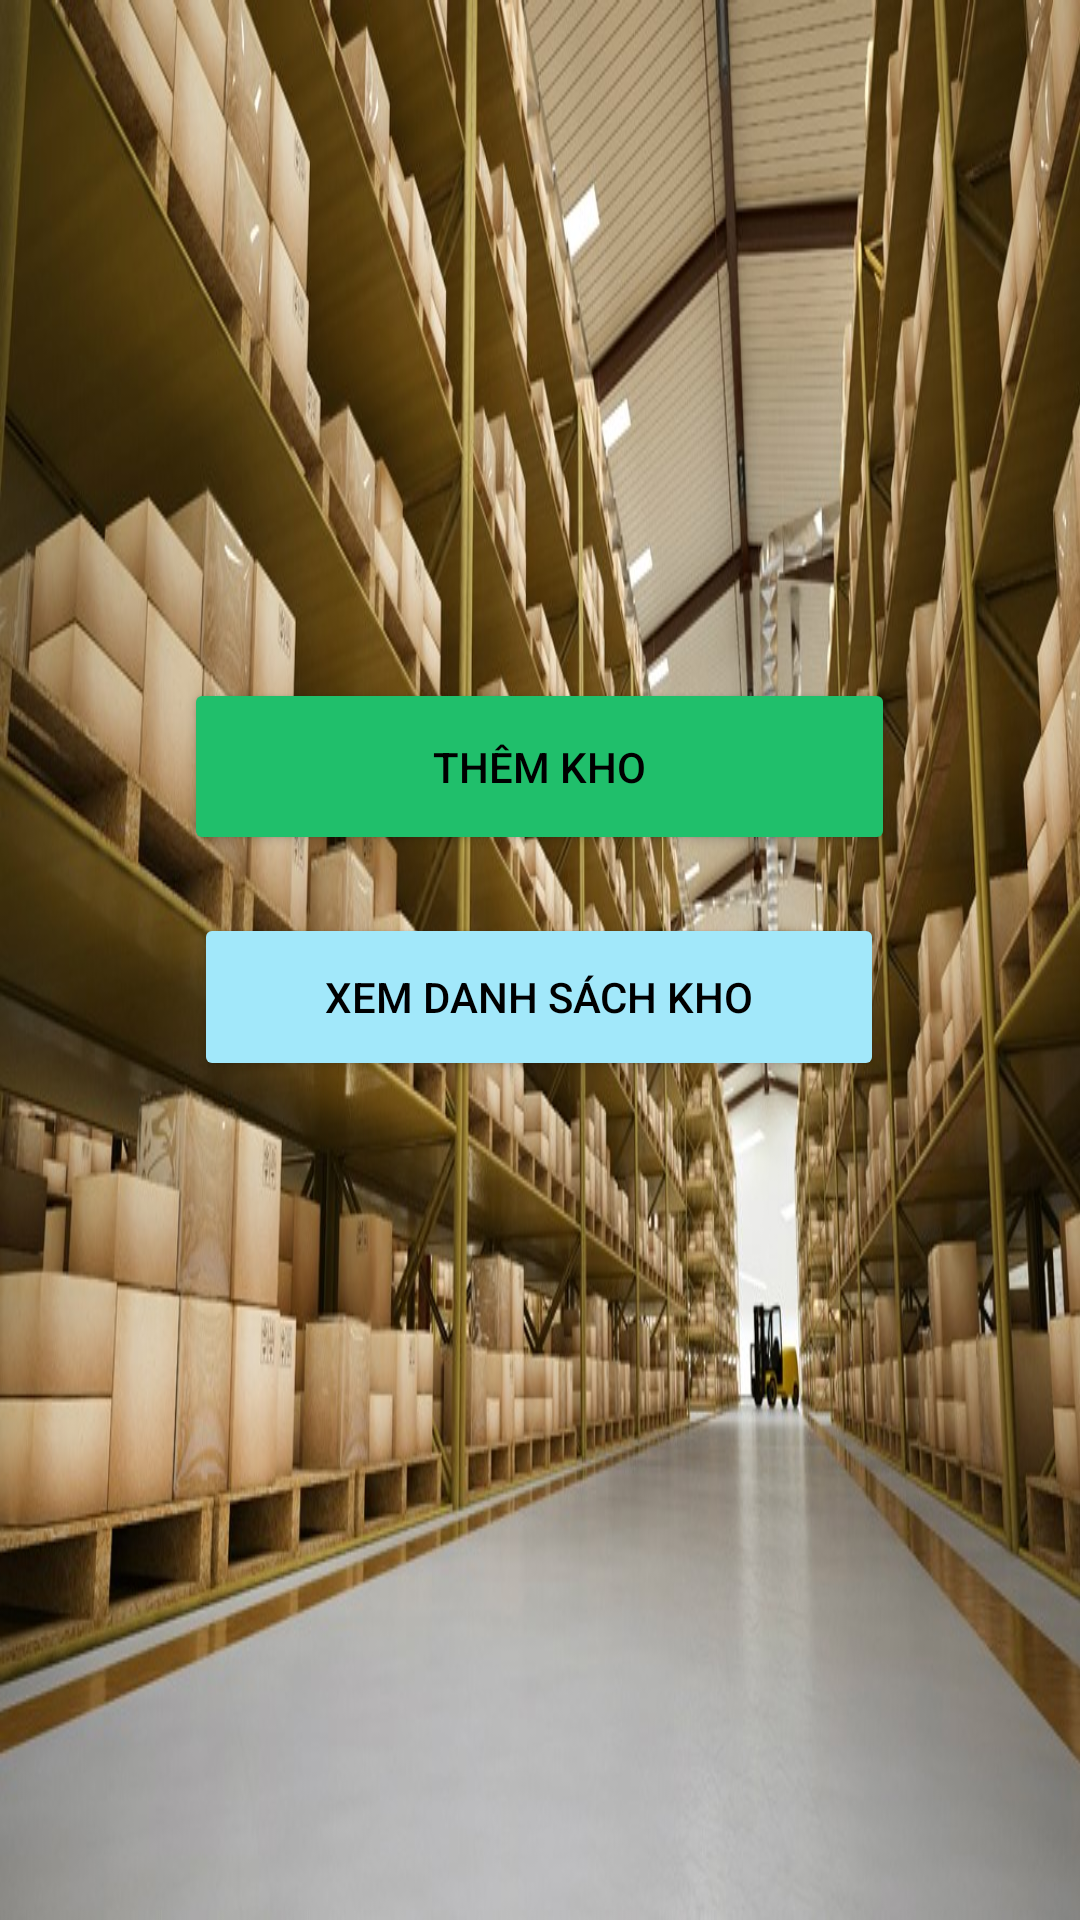

Write the Android layout XML for this screen, with the resource values it uses.
<!-- AndroidManifest.xml: application theme Theme.17031741_hagiahuy -->
<!-- res/layout/activity_kho.xml -->
<?xml version="1.0" encoding="utf-8"?>
<androidx.constraintlayout.widget.ConstraintLayout xmlns:android="http://schemas.android.com/apk/res/android"
    xmlns:app="http://schemas.android.com/apk/res-auto"
    xmlns:tools="http://schemas.android.com/tools"
    android:layout_width="match_parent"
    android:layout_height="match_parent"
    android:background="@drawable/bg_khohang"
    tools:context=".HangHoaActivity">

    <Button
        android:id="@+id/btnThemKho"
        android:layout_width="237dp"
        android:layout_height="59dp"
        android:backgroundTint="#20bf6b"
        android:text="Thêm kho"
        android:textColor="@color/black"
        app:layout_constraintBottom_toBottomOf="parent"
        app:layout_constraintEnd_toEndOf="parent"
        app:layout_constraintHorizontal_bias="0.498"
        app:layout_constraintStart_toStartOf="parent"
        app:layout_constraintTop_toTopOf="parent"
        app:layout_constraintVertical_bias="0.389" />

    <Button
        android:id="@+id/btnXemDSKho"
        android:layout_width="230dp"
        android:layout_height="56dp"
        android:backgroundTint="#a2e8fa"
        android:text="Xem danh sách kho"
        android:textColor="@color/black"
        app:layout_constraintBottom_toBottomOf="parent"
        app:layout_constraintEnd_toEndOf="parent"
        app:layout_constraintHorizontal_bias="0.497"
        app:layout_constraintStart_toStartOf="parent"
        app:layout_constraintTop_toTopOf="parent"
        app:layout_constraintVertical_bias="0.521" />
</androidx.constraintlayout.widget.ConstraintLayout>
<!-- resources referenced by this layout -->
<resources>
  <!-- drawable bg_khohang: jpg bitmap (drawable-v24, 154796 bytes) -->
  <style name="Theme.17031741_hagiahuy" parent="Theme.MaterialComponents.DayNight.DarkActionBar">
          
          <item name="colorPrimary">@color/purple_500</item>
          <item name="colorPrimaryVariant">@color/purple_700</item>
          <item name="colorOnPrimary">@color/white</item>
          
          <item name="colorSecondary">@color/teal_200</item>
          <item name="colorSecondaryVariant">@color/teal_700</item>
          <item name="colorOnSecondary">@color/black</item>
          
          <item name="android:statusBarColor" tools:targetApi="l">?attr/colorPrimaryVariant</item>
          
      </style>
  <!-- not gathered from this repository: default colours our renderer supplied (Android Studio template values) -->
  <color name="purple_500">#FF6200EE</color>
  <color name="purple_700">#FF3700B3</color>
  <color name="teal_200">#FF03DAC5</color>
  <color name="teal_700">#FF018786</color>
  <color name="black">#FF000000</color>
  <color name="white">#FFFFFFFF</color>
</resources>
